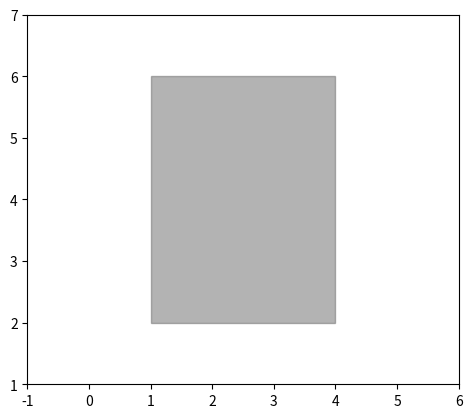

Write Python code to recreate this figure.
import matplotlib.pyplot as plt
if __name__ == "__main__":
    cmap = ['Crimson', 'Orchid', 'Magenta', 'Blue', 'DodgerBlue', 'DarkTurquoise',
            'Green', 'LimeGreen', 'YellowGreen','Yellow', 'Gold', 'Orange',
            'LightSalmon', 'DimGray']
    fig1 = plt.figure()
    ax1 = fig1.add_subplot(111, aspect='equal')
    ax1.add_patch(
        plt.Rectangle(
            (1, 2),  # (x,y)矩形左下角
            3,  # width长
            4,  # height宽
            color=cmap[13],
            alpha=0.5
        )
    )
    plt.xlim(-1, 6)
    plt.ylim(1, 7)
    plt.show()
    fig1.savefig('rect1.png', dpi=90, bbox_inches='tight')
